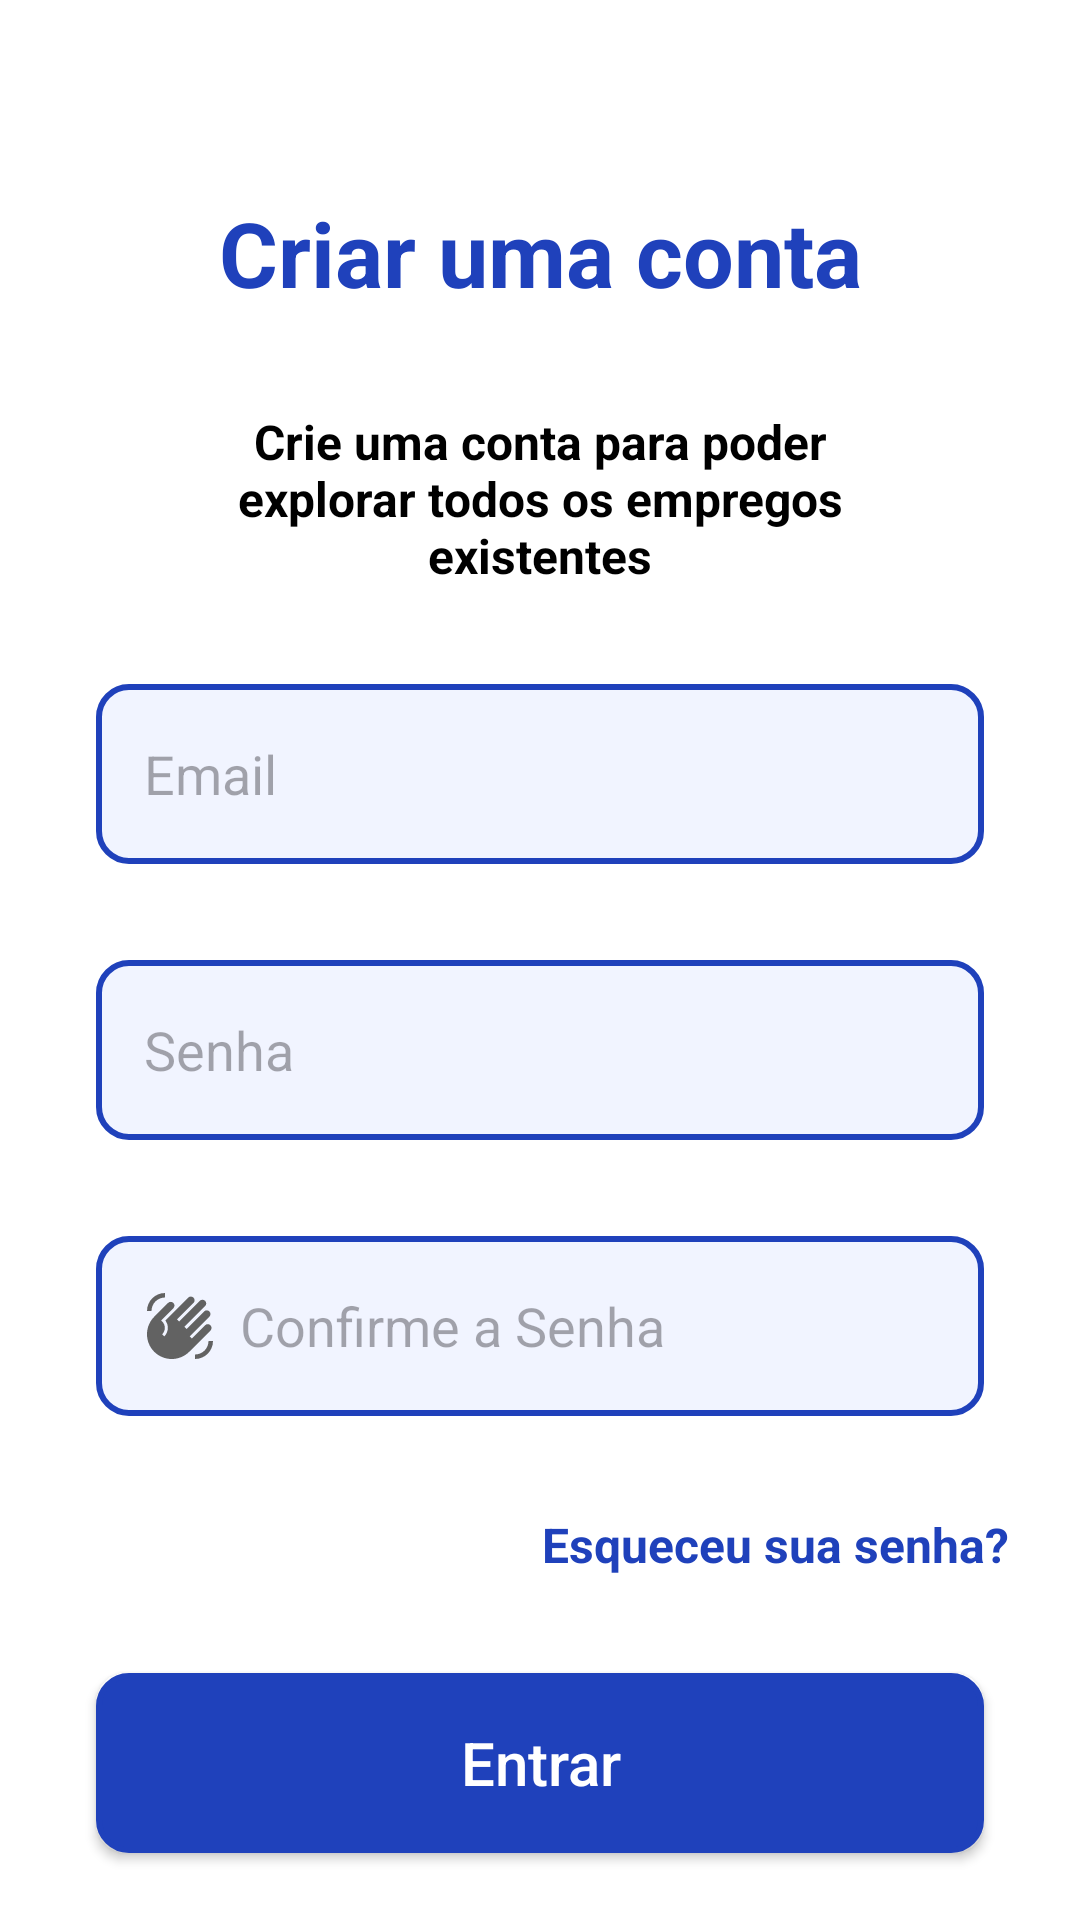

Android layout source for this screen:
<!-- AndroidManifest.xml: application theme Theme.Projeto09Pratica -->
<!-- res/layout/activity_main_registro.xml -->
<?xml version="1.0" encoding="utf-8"?>
<androidx.constraintlayout.widget.ConstraintLayout
    xmlns:android="http://schemas.android.com/apk/res/android"
    xmlns:app="http://schemas.android.com/apk/res-auto"
    xmlns:tools="http://schemas.android.com/tools"
    android:id="@+id/main"
    android:layout_width="match_parent"
    android:layout_height="match_parent"
    android:background="@color/white"
    tools:context=".MainActivityRegistro">

    <ImageView
        android:id="@+id/imageView3"
        android:layout_width="219dp"
        android:layout_height="168dp"
        android:layout_marginTop="28dp"
        android:layout_marginEnd="276dp"
        android:background="@color/white"
        app:layout_constraintEnd_toEndOf="parent"
        app:layout_constraintTop_toTopOf="@+id/linearLayout"
        app:srcCompat="@drawable/circulo" />

    <TextView
        android:id="@+id/textView2"
        android:layout_width="wrap_content"
        android:layout_height="wrap_content"
        android:layout_marginTop="64dp"
        android:text="Criar uma conta"
        android:textColor="#1F41BB"
        android:textSize="30sp"
        android:textStyle="bold"
        app:layout_constraintEnd_toEndOf="parent"
        app:layout_constraintStart_toStartOf="parent"
        app:layout_constraintTop_toTopOf="parent" />

    <TextView
        android:id="@+id/textView3"
        android:layout_width="0dp"
        android:layout_height="wrap_content"
        android:layout_marginStart="64dp"
        android:layout_marginTop="32dp"
        android:layout_marginEnd="64dp"
        android:gravity="center"
        android:text="Crie uma conta para poder explorar todos os empregos existentes"
        android:textColor="#000000"
        android:textSize="16sp"
        android:textStyle="bold"
        app:layout_constraintEnd_toEndOf="parent"
        app:layout_constraintStart_toStartOf="parent"
        app:layout_constraintTop_toBottomOf="@+id/textView2" />

    <EditText
        android:id="@+id/editTextTextEmailAddress"
        android:layout_width="0dp"
        android:layout_height="60dp"
        android:layout_marginStart="32dp"
        android:layout_marginTop="32dp"
        android:layout_marginEnd="32dp"
        android:background="@drawable/btn_fundo_cinza"
        android:drawableStart="@drawable/img_email_24"
        android:drawablePadding="8dp"
        android:ems="10"
        android:hint="Email"
        android:inputType="textEmailAddress"
        android:paddingStart="16dp"
        app:layout_constraintEnd_toEndOf="parent"
        app:layout_constraintStart_toStartOf="parent"
        app:layout_constraintTop_toBottomOf="@+id/textView3" />

    <EditText
        android:id="@+id/editTextTextSenha"
        android:layout_width="0dp"
        android:layout_height="60dp"
        android:layout_marginStart="32dp"
        android:layout_marginTop="32dp"
        android:layout_marginEnd="32dp"
        android:background="@drawable/btn_fundo_cinza"
        android:drawableStart="@drawable/senha_24"
        android:drawablePadding="8dp"
        android:ems="10"
        android:hint="Senha"
        android:inputType="textEmailAddress"
        android:paddingStart="16dp"
        android:password="true"
        app:layout_constraintEnd_toEndOf="parent"
        app:layout_constraintHorizontal_bias="0.0"
        app:layout_constraintStart_toStartOf="parent"
        app:layout_constraintTop_toBottomOf="@+id/editTextTextEmailAddress" />

    <EditText
        android:id="@+id/editTextTextSenhaConfirmar"
        android:layout_width="0dp"
        android:layout_height="60dp"
        android:layout_marginStart="32dp"
        android:layout_marginTop="32dp"
        android:layout_marginEnd="32dp"
        android:background="@drawable/btn_fundo_cinza"
        android:drawableStart="@drawable/baseline_waving_hand_24"
        android:drawablePadding="8dp"
        android:ems="10"
        android:hint="Confirme a Senha"
        android:inputType="textEmailAddress"
        android:paddingStart="16dp"
        android:password="true"
        app:layout_constraintEnd_toEndOf="parent"
        app:layout_constraintHorizontal_bias="1.0"
        app:layout_constraintStart_toStartOf="parent"
        app:layout_constraintTop_toBottomOf="@+id/editTextTextSenha"
        tools:ignore="Deprecated" />

    <TextView
        android:id="@+id/textView4"
        android:layout_width="wrap_content"
        android:layout_height="wrap_content"
        android:layout_marginTop="32dp"
        android:text="Esqueceu sua senha?"
        android:textColor="#1F41BB"
        android:textSize="16sp"
        android:textStyle="bold"
        app:layout_constraintEnd_toEndOf="parent"
        app:layout_constraintHorizontal_bias="0.884"
        app:layout_constraintStart_toStartOf="parent"
        app:layout_constraintTop_toBottomOf="@+id/editTextTextSenhaConfirmar" />

    <androidx.appcompat.widget.AppCompatButton
        android:id="@+id/btn_Registro"
        android:layout_width="0dp"
        android:layout_height="60dp"
        android:layout_marginStart="32dp"
        android:layout_marginTop="32dp"
        android:layout_marginEnd="32dp"
        android:background="@drawable/btn_fundo_azul"
        android:text="Entrar"
        android:textAllCaps="false"
        android:textColor="@color/white"
        android:textSize="20sp"
        app:layout_constraintEnd_toEndOf="parent"
        app:layout_constraintHorizontal_bias="0.5"
        app:layout_constraintStart_toStartOf="parent"
        app:layout_constraintTop_toBottomOf="@+id/textView4" />

    <TextView
        android:id="@+id/textView5"
        android:layout_width="wrap_content"
        android:layout_height="wrap_content"
        android:layout_marginTop="44dp"
        android:text="Já tem uma conta"
        android:textColor="@color/black"
        android:textStyle="bold"
        app:layout_constraintEnd_toEndOf="parent"
        app:layout_constraintStart_toStartOf="parent"
        app:layout_constraintTop_toBottomOf="@+id/btn_Registro" />

    <TextView
        android:id="@+id/textView6"
        android:layout_width="wrap_content"
        android:layout_height="wrap_content"
        android:layout_marginTop="32dp"
        android:text="Ou continue com"
        android:textColor="#1F41BB"
        android:textStyle="bold"
        app:layout_constraintEnd_toEndOf="parent"
        app:layout_constraintHorizontal_bias="0.5"
        app:layout_constraintStart_toStartOf="parent"
        app:layout_constraintTop_toBottomOf="@+id/textView5" />

    <LinearLayout
        android:id="@+id/linearLayout"
        android:layout_width="match_parent"
        android:layout_height="60dp"
        android:layout_marginStart="32dp"
        android:layout_marginTop="32dp"
        android:layout_marginEnd="32dp"
        android:orientation="vertical"
        app:layout_constraintEnd_toEndOf="parent"
        app:layout_constraintStart_toStartOf="parent"
        app:layout_constraintTop_toBottomOf="@+id/textView6">

        <LinearLayout
            android:layout_width="match_parent"
            android:layout_height="match_parent"
            android:gravity="center"
            android:orientation="horizontal">

            <LinearLayout
                android:layout_width="70dp"
                android:layout_height="50dp"
                android:background="@drawable/btn_fundo_cinza_escuro"
                android:gravity="center"
                android:orientation="vertical">

                <LinearLayout
                    android:layout_width="30dp"
                    android:layout_height="30dp"
                    android:orientation="vertical">

                    <ImageView

                        android:layout_width="match_parent"
                        android:layout_height="wrap_content"
                        app:srcCompat="@drawable/gmail" />
                </LinearLayout>
            </LinearLayout>

            <LinearLayout
                android:layout_width="70dp"
                android:layout_height="50dp"
                android:layout_marginStart="8dp"
                android:layout_marginEnd="8dp"
                android:background="@drawable/btn_fundo_cinza_escuro"
                android:gravity="center"
                android:orientation="vertical">

                <LinearLayout
                    android:layout_width="30dp"
                    android:layout_height="30dp"
                    android:orientation="vertical">

                    <ImageView

                        android:layout_width="match_parent"
                        android:layout_height="wrap_content"
                        app:srcCompat="@drawable/face" />
                </LinearLayout>
            </LinearLayout>

            <LinearLayout
                android:layout_width="70dp"
                android:layout_height="50dp"
                android:background="@drawable/btn_fundo_cinza_escuro"
                android:gravity="center"
                android:orientation="vertical">

                <LinearLayout
                    android:layout_width="30dp"
                    android:layout_height="30dp"
                    android:orientation="vertical">

                    <ImageView

                        android:layout_width="match_parent"
                        android:layout_height="wrap_content"
                        app:srcCompat="@drawable/twitter" />
                </LinearLayout>
            </LinearLayout>

        </LinearLayout>
    </LinearLayout>

</androidx.constraintlayout.widget.ConstraintLayout>
<!-- resources referenced by this layout -->
<resources>
  <!-- drawable baseline_waving_hand_24 (drawable) -->
  <vector xmlns:android="http://schemas.android.com/apk/res/android" android:height="24dp" android:tint="#626262" android:viewportHeight="24" android:viewportWidth="24" android:width="24dp">
        
      <path android:fillColor="@android:color/white" android:pathData="M23,17c0,3.31 -2.69,6 -6,6v-1.5c2.48,0 4.5,-2.02 4.5,-4.5H23zM1,7c0,-3.31 2.69,-6 6,-6v1.5C4.52,2.5 2.5,4.52 2.5,7H1zM8.01,4.32l-4.6,4.6c-3.22,3.22 -3.22,8.45 0,11.67s8.45,3.22 11.67,0l7.07,-7.07c0.49,-0.49 0.49,-1.28 0,-1.77c-0.49,-0.49 -1.28,-0.49 -1.77,0l-4.42,4.42l-0.71,-0.71l6.54,-6.54c0.49,-0.49 0.49,-1.28 0,-1.77s-1.28,-0.49 -1.77,0l-5.83,5.83l-0.71,-0.71l6.89,-6.89c0.49,-0.49 0.49,-1.28 0,-1.77s-1.28,-0.49 -1.77,0l-6.89,6.89L11.02,9.8l5.48,-5.48c0.49,-0.49 0.49,-1.28 0,-1.77s-1.28,-0.49 -1.77,0l-7.62,7.62c1.22,1.57 1.11,3.84 -0.33,5.28l-0.71,-0.71c1.17,-1.17 1.17,-3.07 0,-4.24l-0.35,-0.35l4.07,-4.07c0.49,-0.49 0.49,-1.28 0,-1.77C9.29,3.83 8.5,3.83 8.01,4.32z"/>
      
  </vector>
  <!-- drawable btn_fundo_azul (drawable) -->
  <?xml version="1.0" encoding="utf-8"?>
  <selector xmlns:android="http://schemas.android.com/apk/res/android">
      <item>
          <shape android:shape="rectangle">
              <solid android:color="#1F41BB" />
              <corners android:radius="10dp" />
              <stroke android:color="#1F41BB" android:width="2dp" />
          </shape>
      </item>
  </selector>
  <!-- drawable btn_fundo_cinza (drawable) -->
  <?xml version="1.0" encoding="utf-8"?>
  <selector xmlns:android="http://schemas.android.com/apk/res/android">
      <item>
          <shape android:shape="rectangle">
              <solid android:color="#F1F4FF" />
              <corners android:radius="10dp" />
              <stroke android:color="#1F41BB" android:width="2dp" />
          </shape>
      </item>
  </selector>
  <!-- drawable btn_fundo_cinza_escuro (drawable) -->
  <?xml version="1.0" encoding="utf-8"?>
  <selector xmlns:android="http://schemas.android.com/apk/res/android">
      <item>
          <shape android:shape="rectangle">
              <solid android:color="#D9D9D9" />
              <corners android:radius="10dp" />
          </shape>
      </item>
  </selector>
  <!-- drawable circulo: png bitmap (drawable, 35778 bytes) -->
  <!-- drawable face: png bitmap (drawable, 873 bytes) -->
  <!-- drawable gmail: png bitmap (drawable, 1366 bytes) -->
  <!-- drawable twitter: png bitmap (drawable, 1428 bytes) -->
  <style name="Theme.Projeto09Pratica" parent="Base.Theme.Projeto09Pratica" />
  <style name="Base.Theme.Projeto09Pratica" parent="Theme.Material3.DayNight.NoActionBar">
          
          
      </style>
  <!-- not gathered from this repository: default colours our renderer supplied (Android Studio template values) -->
  <color name="black">#FF000000</color>
  <color name="white">#FFFFFFFF</color>
</resources>
